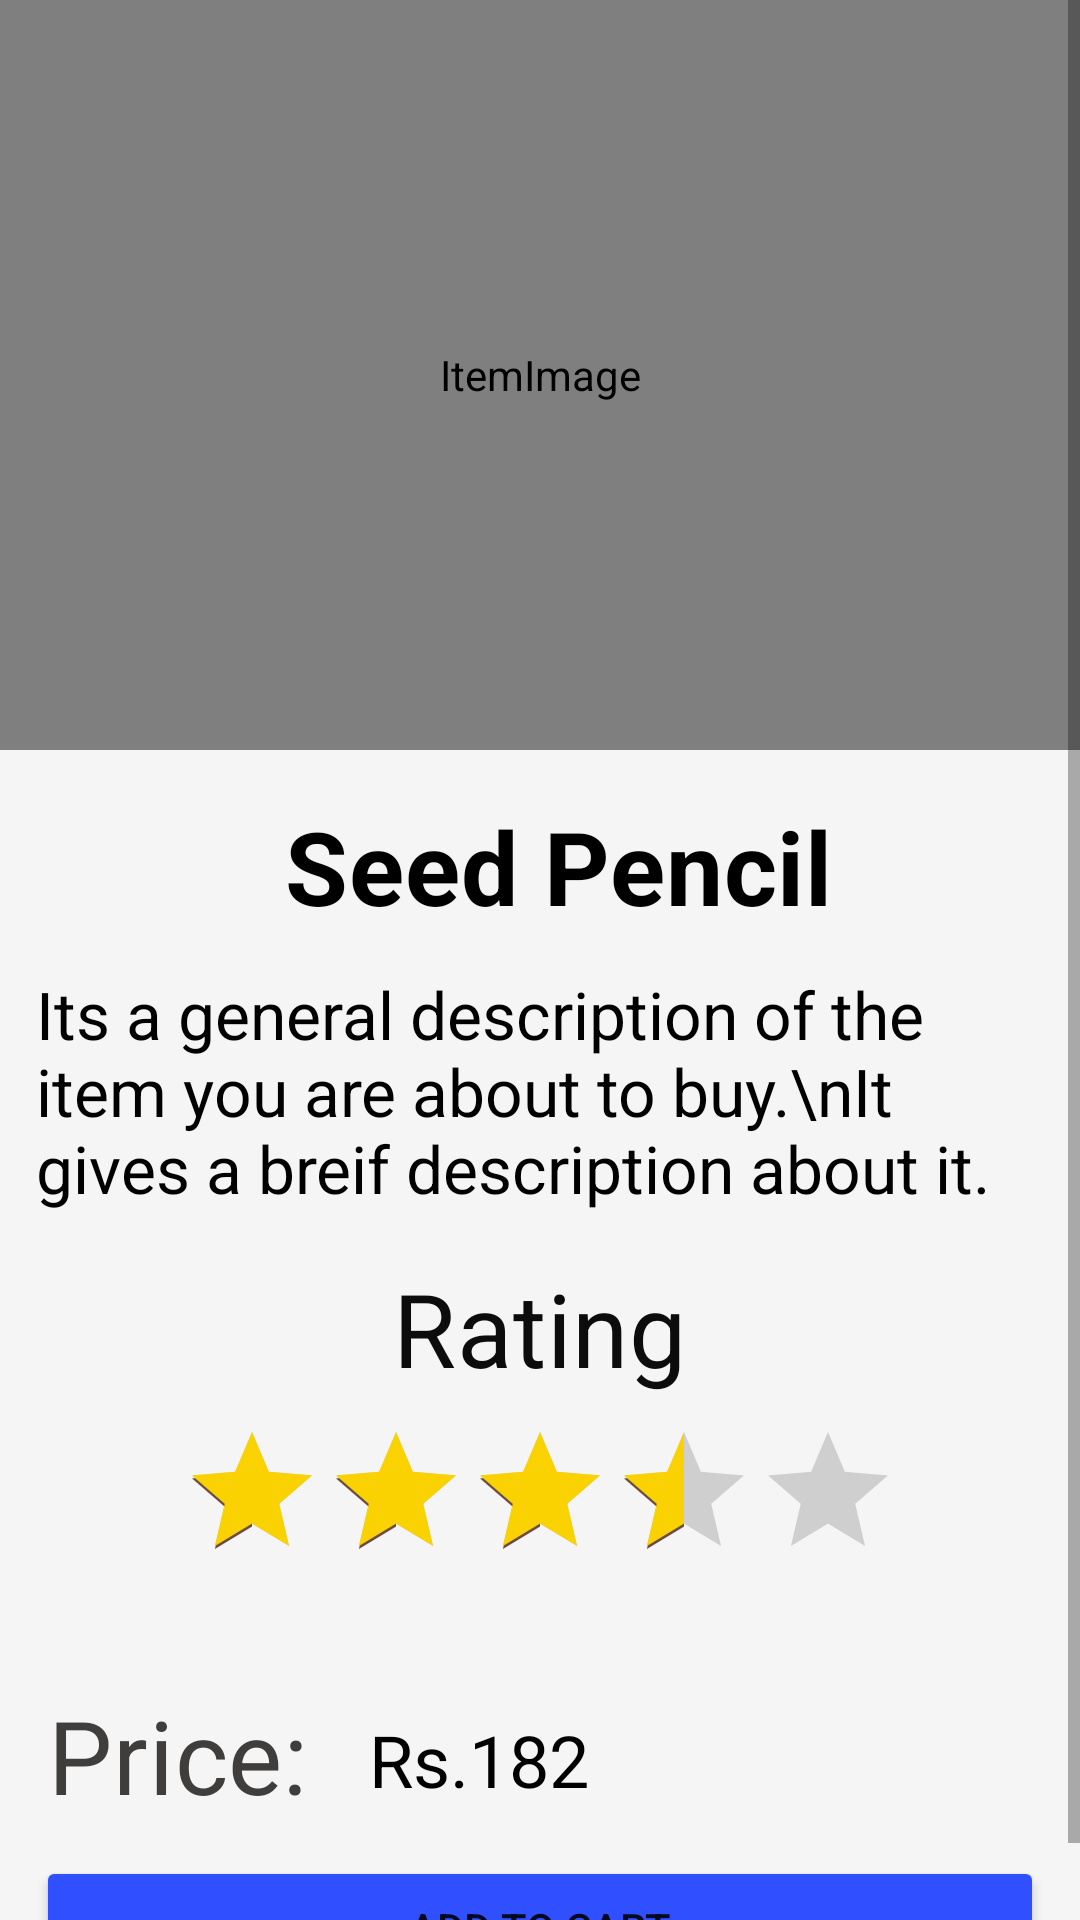

Android layout source for this screen:
<!-- AndroidManifest.xml: application theme Theme.BioBasket.NoActionBar -->
<!-- res/layout/fragment_item.xml -->
<?xml version="1.0" encoding="utf-8"?>
<layout xmlns:android="http://schemas.android.com/apk/res/android"
    xmlns:tools="http://schemas.android.com/tools"
    xmlns:app="http://schemas.android.com/apk/res-auto"
    tools:context="com.example.android.navigation.ItemFragment">

   <ScrollView
        android:layout_width="match_parent"
        android:layout_height="match_parent"
        android:background="@drawable/fragment_background">

    <androidx.constraintlayout.widget.ConstraintLayout

    android:layout_width="match_parent"
    android:layout_height="wrap_content">

        <com.makeramen.roundedimageview.RoundedImageView
            android:id="@+id/itemImage"
            android:layout_width="match_parent"
            android:layout_height="250dp"
            android:scaleType="center"
            app:riv_corner_radius_bottom_left="16dp"
            app:riv_corner_radius_bottom_right="16dp"
            tools:src="@tools:sample/backgrounds/scenic"
            app:layout_constraintTop_toTopOf="parent"
            app:layout_constraintStart_toStartOf="parent"
            app:layout_constraintEnd_toEndOf="parent"
            android:contentDescription="ItemImage" />

        <TextView
            android:id="@+id/itemName"
            android:layout_width="match_parent"
            android:layout_height="wrap_content"
            android:text="Seed Pencil"
            android:textAlignment="center"
            android:textStyle="bold"
            android:textColor="@color/black"
            android:layout_marginStart="12dp"
            android:layout_marginTop="16dp"
            android:textAppearance="@style/TextAppearance.MaterialComponents.Headline4"
            app:layout_constraintTop_toBottomOf="@id/itemImage"
            app:layout_constraintStart_toStartOf="parent"/>

        <TextView
            android:id="@+id/itemDescription"
            android:layout_width="match_parent"
            android:layout_height="wrap_content"
            android:textColor="@color/black"
            android:text="Its a general description of the item you are about to buy.\nIt gives a breif description about it."
            android:textAppearance="@style/TextAppearance.AppCompat.Large"
            app:layout_constraintTop_toBottomOf="@id/itemName"
            app:layout_constraintStart_toStartOf="parent"
            android:layout_margin="12dp" />

        <TextView
            android:id="@+id/priceText"
            android:layout_width="wrap_content"
            android:layout_height="wrap_content"
            android:layout_marginStart="16dp"
            android:layout_marginTop="32dp"
            android:text="Price:"
            android:textAppearance="@style/TextAppearance.MaterialComponents.Headline4"
            android:textColor="#403D3D"
            app:layout_constraintStart_toStartOf="parent"
            app:layout_constraintTop_toBottomOf="@id/ratingBar" />

        <TextView
            android:id="@+id/itemPrice"
            android:layout_width="wrap_content"
            android:layout_height="wrap_content"
            android:layout_marginTop="36dp"
            android:layout_marginStart="16dp"
            android:padding="4dp"
            android:textColor="@color/black"
            android:textAppearance="@style/TextAppearance.MaterialComponents.Headline5"
            app:layout_constraintStart_toEndOf="@id/priceText"
            app:layout_constraintTop_toBottomOf="@id/ratingBar"
            android:text="Rs.182"/>

        <Button
            android:id="@+id/addButton"
            android:layout_width="match_parent"
            android:layout_height="wrap_content"
            app:layout_constraintTop_toBottomOf="@id/itemPrice"
            android:layout_margin="12dp"
            android:backgroundTint="#304FFE"
            android:text="Add to cart"/>

        <TextView
            android:id="@+id/ratingText"
            android:layout_width="wrap_content"
            android:layout_height="wrap_content"
            android:layout_marginTop="16dp"
            android:layout_marginBottom="12dp"
            android:text="Rating"
            android:textAppearance="@style/TextAppearance.MaterialComponents.Headline4"
            android:textColor="#0C0C0C"
            app:layout_constraintTop_toBottomOf="@id/itemDescription"
            app:layout_constraintEnd_toEndOf="parent"
            app:layout_constraintStart_toStartOf="parent" />

        <RatingBar
            android:id="@+id/ratingBar"
            android:layout_width="wrap_content"
            android:layout_height="wrap_content"
            android:layout_marginTop="8dp"
            android:isIndicator="true"
            android:progressTint="#FBD201"
            android:rating="3.5"
            app:layout_constraintEnd_toEndOf="parent"
            app:layout_constraintStart_toStartOf="parent"
            app:layout_constraintTop_toBottomOf="@id/ratingText" />

    </androidx.constraintlayout.widget.ConstraintLayout>
   </ScrollView>
</layout>
<!-- resources referenced by this layout -->
<resources>
  <color name="black">#FF000000</color>
  <!-- drawable fragment_background (drawable) -->
  <shape android:shape="rectangle"
      xmlns:android="http://schemas.android.com/apk/res/android" >
  
      <solid
          android:color="#f5f5f5"/>
  
  </shape>
  <style name="Theme.BioBasket.NoActionBar" parent="Theme.BioBasket">
          <item name="windowActionBar">false</item>
          <item name="windowNoTitle">true</item>
      </style>
  <style name="Theme.BioBasket" parent="Theme.MaterialComponents.DayNight.DarkActionBar">
          
          <item name="colorPrimary">#43a047</item>
          <item name="colorPrimaryVariant">#00701a</item>
          <item name="colorOnPrimary">#76d275</item>
          
          <item name="colorSecondary">#6d4c41</item>
          <item name="colorSecondaryVariant">#40241a</item>
          <item name="colorOnSecondary">#9c786c</item>
          
          <item name="android:statusBarColor" tools:targetApi="l">?attr/colorPrimaryVariant</item>
          
      </style>
</resources>
